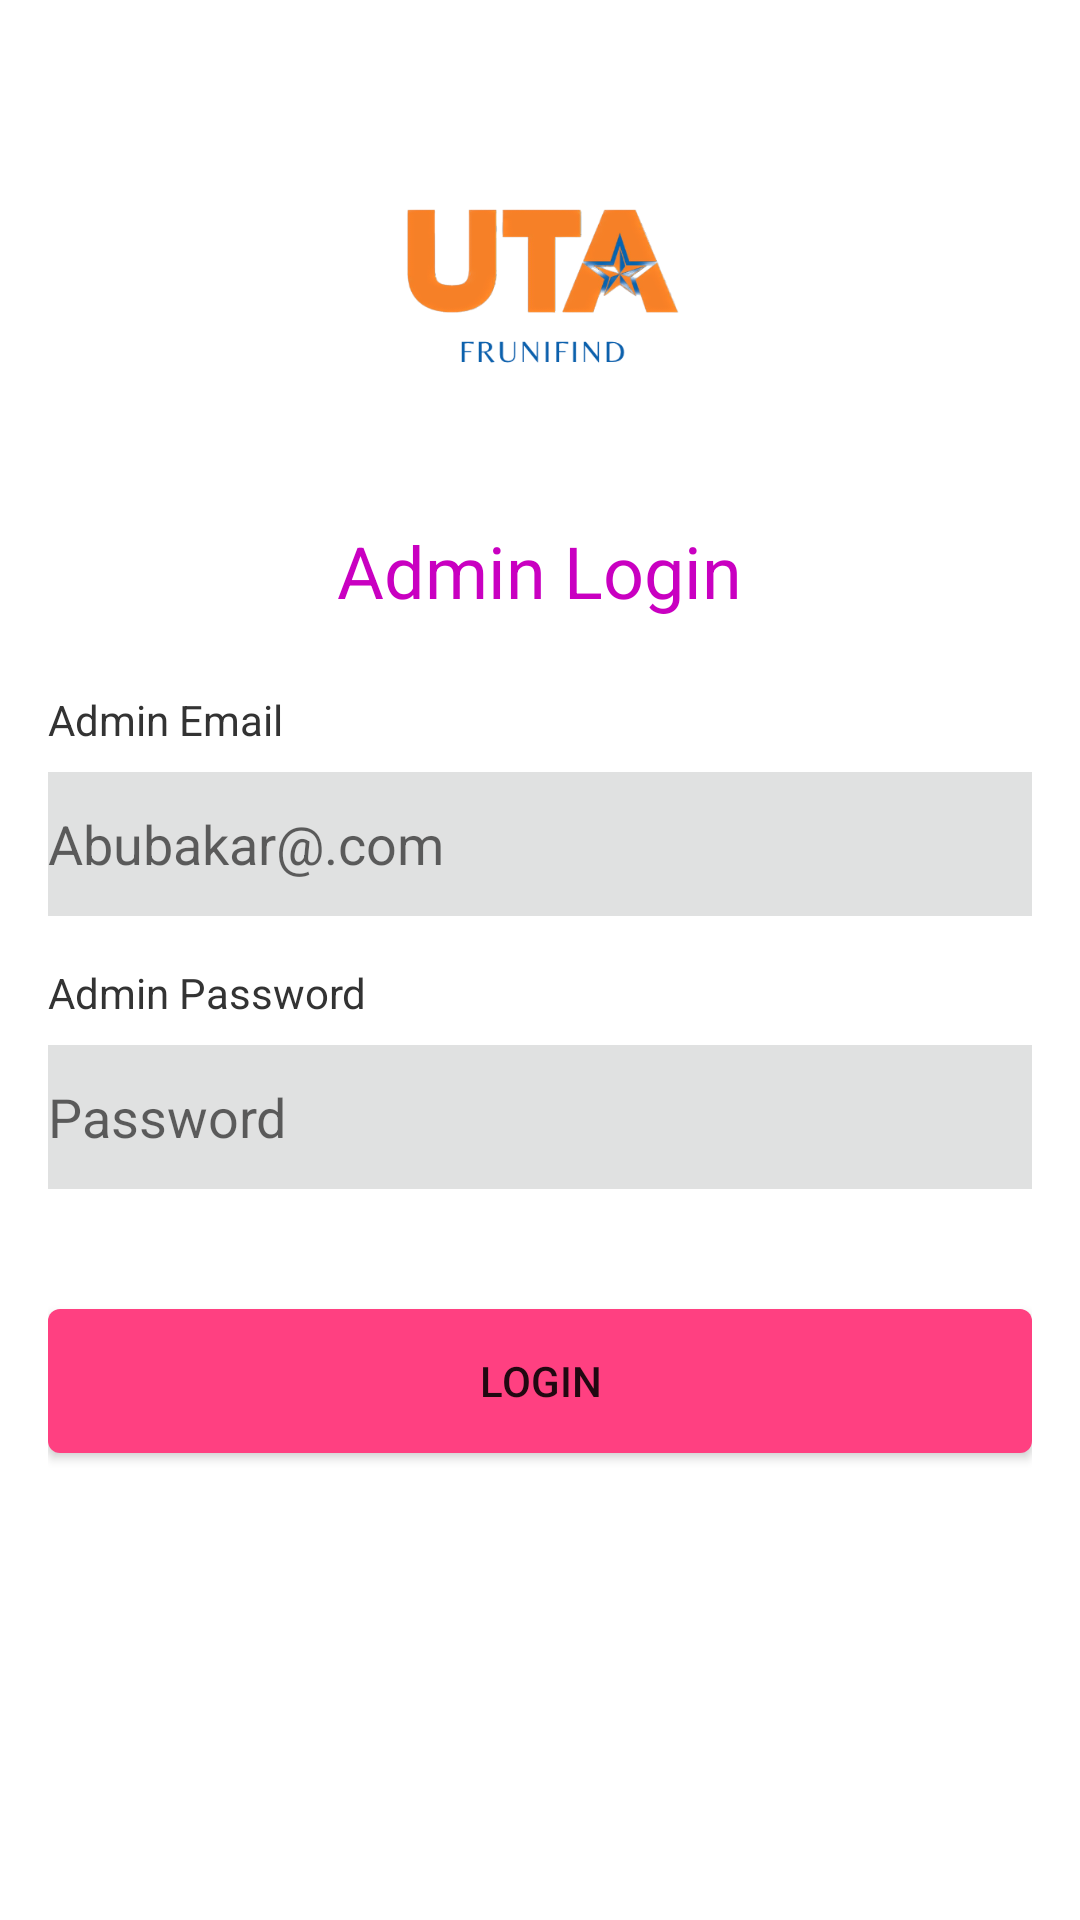

Android layout source for this screen:
<!-- AndroidManifest.xml: application theme Theme.Furniture -->
<!-- res/layout/activity_admin_login.xml -->
<?xml version="1.0" encoding="utf-8"?>
<LinearLayout xmlns:aapt="http://schemas.android.com/aapt"
    xmlns:android="http://schemas.android.com/apk/res/android"
    xmlns:app="http://schemas.android.com/apk/res-auto"
    xmlns:tools="http://schemas.android.com/tools"
    android:layout_width="match_parent"
    android:layout_height="match_parent"
    android:orientation="vertical"
    android:background="@color/white"
    android:padding="16dp">

    
    <ImageView
        android:id="@+id/logoImageView"
        android:layout_width="96dp"
        android:layout_height="96dp"
        android:src="@drawable/app_logo1"
        android:layout_gravity="center"
        android:layout_marginTop="32dp" />

    
    <TextView
        android:layout_width="wrap_content"
        android:layout_height="wrap_content"
        android:text="Admin Login"
        android:textColor="@color/pink_200"
        android:textSize="24sp"
        android:layout_gravity="center"
        android:layout_marginTop="30dp" />

    
    
    
    <LinearLayout
        android:id="@+id/input_fields"
        android:layout_width="match_parent"
        android:layout_height="wrap_content"
        android:orientation="vertical"
        android:layout_below="@id/create_account1"
        android:layout_marginTop="8dp">
        

        
        <LinearLayout
            android:id="@+id/email_input"
            android:layout_width="match_parent"
            android:layout_height="wrap_content"
            android:orientation="vertical"
            android:layout_marginTop="16dp">
            <TextView
                android:id="@+id/email_label"
                android:layout_width="wrap_content"
                android:layout_height="wrap_content"
                android:text="Admin Email"
                android:textColor="#333333"
                android:textSize="14sp"
                android:fontFamily="sans-serif"
                android:fontWeight="400"/>
            <EditText
                android:id="@+id/email_input_field"
                android:layout_width="match_parent"
                android:layout_height="48dp"
                android:background="#E0E1E1"
                android:hint="Abubakar@.com"
                android:layout_marginTop="8dp"/>
        </LinearLayout>
        
        <LinearLayout
            android:id="@+id/password_input"
            android:layout_width="match_parent"
            android:layout_height="wrap_content"
            android:orientation="vertical"
            android:layout_marginTop="16dp">
            <TextView
                android:id="@+id/password_label"
                android:layout_width="wrap_content"
                android:layout_height="wrap_content"
                android:text="Admin Password"
                android:textColor="#333333"
                android:textSize="14sp"
                android:fontFamily="sans-serif"
                android:fontWeight="400"/>
            <EditText
                android:id="@+id/password_input_field"
                android:layout_width="match_parent"
                android:layout_height="48dp"
                android:background="#E0E1E1"
                android:hint="Password"
                android:layout_marginTop="8dp"/>
        </LinearLayout>
    </LinearLayout>


    <Button
        android:layout_width="match_parent"
        android:layout_height="wrap_content"
        android:layout_marginTop="40dp"
        android:background="@drawable/pink_button"
        android:text="Login" />



    



    
</LinearLayout>
<!-- resources referenced by this layout -->
<resources>
  <color name="pink_200">#C900C1</color>
  <color name="white">#FFFFFFFF</color>
  <!-- drawable app_logo1: png bitmap (drawable, 31995 bytes) -->
  <!-- drawable pink_button (drawable) -->
  <?xml version="1.0" encoding="utf-8"?>
  <shape xmlns:android="http://schemas.android.com/apk/res/android">
      <solid android:color="#FF4081" /> 
      <corners android:radius="4dp" /> 
  </shape>
  <style name="Theme.Furniture" parent="Theme.MaterialComponents.DayNight.DarkActionBar">
          
          <item name="colorPrimary">#2168BD</item>
          <item name="colorPrimaryVariant">@color/purple_700</item>
          <item name="colorOnPrimary">@color/white</item>
          
          <item name="colorSecondary">@color/teal_200</item>
          <item name="colorSecondaryVariant">@color/teal_700</item>
          <item name="colorOnSecondary">@color/black</item>
          
          <item name="android:statusBarColor">?attr/colorPrimaryVariant</item>
          
      </style>
  <color name="purple_700">#FF3700B3</color>
  <color name="teal_200">#FF03DAC5</color>
  <color name="teal_700">#FF018786</color>
  <color name="black">#FF000000</color>
</resources>
